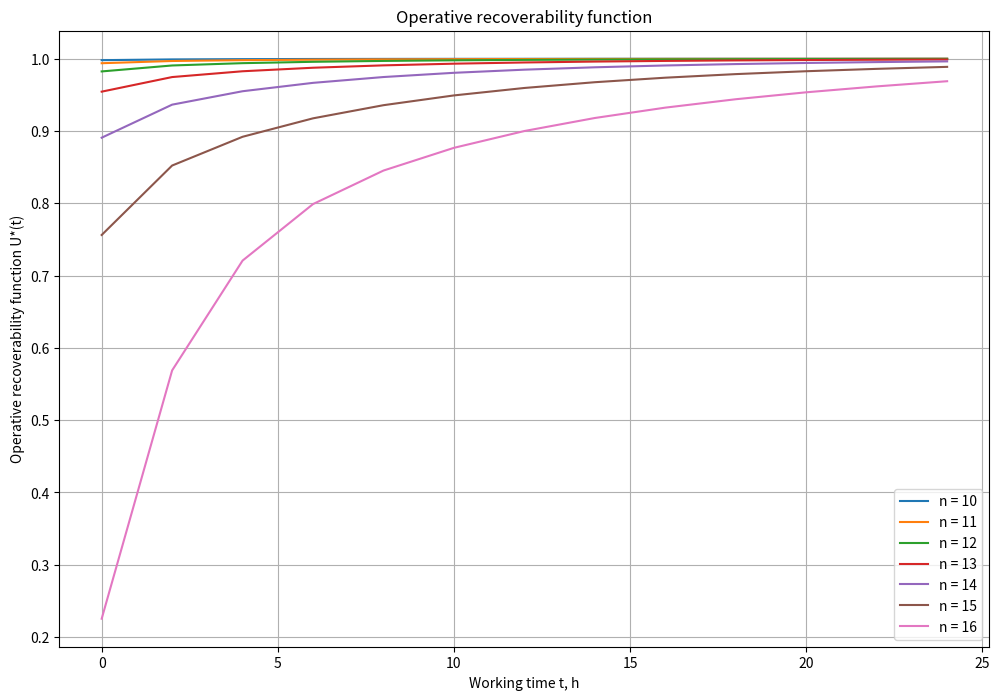

Write the Python code that produced this figure. (Note: this script raises an exception after producing the figure.)
import math
import matplotlib.pyplot as plt

N = 16
lam = 0.024
u = 0.71
m = 1
n = 10  # {10 ... 16}
array1 = []
array2 = []
array3 = []
array4 = []
array5 = []
array6 = []
array7 = []

while n <= N:
    t = 0
    while t <= 24:
        i = 0
        Pi = 0
        while i <= n - 1:
            pi_r = 0
            r = 0
            while r <= N:
                l = 0
                ul = 0
                while l <= n - i - 1 + r:
                    if N - i - m >= 0:
                        deltaX_1 = 1
                    else:
                        deltaX_1 = 0

                    if m - N + i >= 0:
                        deltaX_2 = 1
                    else:
                        deltaX_2 = 0
                    ul += (math.pow(u * t, l) / math.factorial(l)) * (deltaX_1 * math.pow(m, l) * math.exp(-m * u * t)) + \
                        deltaX_2 * math.pow(N - i, l) * math.exp(-(N - i) * u * t)
                    l += 1
                pi_r += ((math.pow(i * lam * t, r) / math.factorial(r)) * math.exp(- i * lam * t)) * ul
                r += 1
            k = 0
            sumP_i = 0
            while k <= N:
                sumP_i += math.pow((u / lam), k) * (1 / math.factorial(k))
                k += 1
            Pi += math.pow((u / lam), i) * (1 / math.factorial(i)) * math.pow(sumP_i, -1) * pi_r
            i += 1
        Ut = 1 - Pi
        if n == 10:
            array1.append(Ut)
        if n == 11:
            array2.append(Ut)
        if n == 12:
            array3.append(Ut)
        if n == 13:
            array4.append(Ut)
        if n == 14:
            array5.append(Ut)
        if n == 15:
            array6.append(Ut)
        if n == 16:
            array7.append(Ut)
        t += 2
    n += 1

t = [i for i in range(0, 26, 2)]  # {0 ... 24}

plt.figure(figsize=(12, 8))
plt.plot(t, array1, label="n = 10")
plt.plot(t, array2, label="n = 11")
plt.plot(t, array3, label="n = 12")
plt.plot(t, array4, label="n = 13")
plt.plot(t, array5, label="n = 14")
plt.plot(t, array6, label="n = 15")
plt.plot(t, array7, label="n = 16")

plt.legend()
plt.grid()
plt.title('Operative recoverability function')
plt.xlabel(f'Working time t, h')
plt.ylabel(f'Operative recoverability function U*(t)')
plt.savefig('img/2_2.png')
# plt.show()
